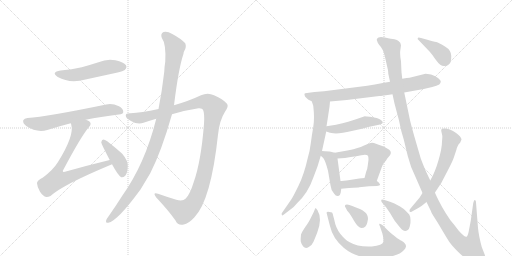
t = 0.00 s
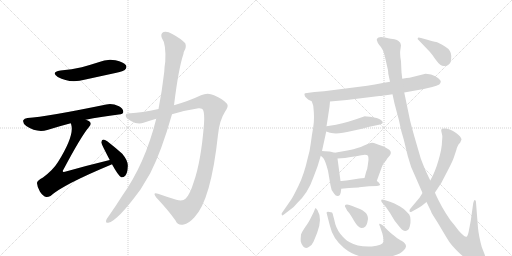
t = 2.94 s
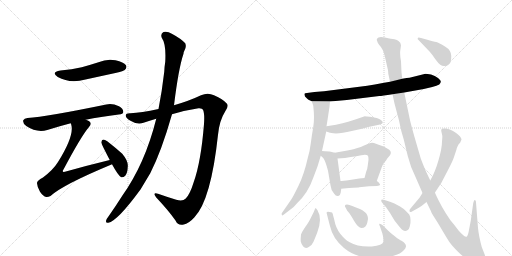
t = 5.88 s
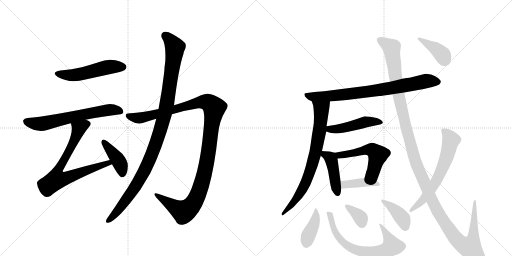
t = 8.82 s
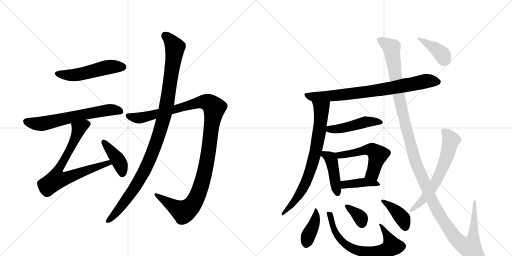
t = 11.76 s
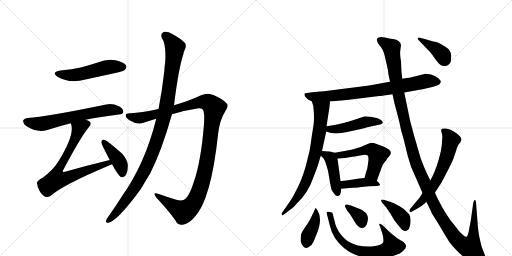
t = 14.70 s

The animated SVG that drew these frames (rendered in a browser with its animation timeline set to each time). Animation: 19 CSS @keyframes rules; one cycle of 14.70 s.

<svg version="1.1" viewBox="0 0 2048 1024" xmlns="http://www.w3.org/2000/svg">
  <g stroke="lightgray" stroke-dasharray="1,1" stroke-width="1" transform="scale(4, 4)">
    <line x1="0" y1="0" x2="256" y2="256"></line>
    <line x1="256" y1="0" x2="0" y2="256"></line>
    <line x1="128" y1="0" x2="128" y2="256"></line>
    <line x1="0" y1="128" x2="256" y2="128"></line>
    <line x1="256" y1="0" x2="512" y2="256"></line>
    <line x1="512" y1="0" x2="256" y2="256"></line>
    <line x1="384" y1="0" x2="384" y2="256"></line>
    <line x1="256" y1="128" x2="512" y2="128"></line>
  </g>
<g transform="scale(1, -1) translate(0, -850)">
   <style type="text/css">
    @keyframes keyframes0 {
      from {
       stroke: black;
       stroke-dashoffset: 517;
       stroke-width: 128;
       }
       63% {
       animation-timing-function: step-end;
       stroke: black;
       stroke-dashoffset: 0;
       stroke-width: 128;
       }
       to {
       stroke: black;
       stroke-width: 1024;
       }
       }
       #make-me-a-hanzi-animation-0 {
         animation: keyframes0 0.670736s both;
         animation-delay: 0.000000s;
         animation-timing-function: linear;
       }
    @keyframes keyframes1 {
      from {
       stroke: black;
       stroke-dashoffset: 640;
       stroke-width: 128;
       }
       68% {
       animation-timing-function: step-end;
       stroke: black;
       stroke-dashoffset: 0;
       stroke-width: 128;
       }
       to {
       stroke: black;
       stroke-width: 1024;
       }
       }
       #make-me-a-hanzi-animation-1 {
         animation: keyframes1 0.770833s both;
         animation-delay: 0.670736s;
         animation-timing-function: linear;
       }
    @keyframes keyframes2 {
      from {
       stroke: black;
       stroke-dashoffset: 748;
       stroke-width: 128;
       }
       71% {
       animation-timing-function: step-end;
       stroke: black;
       stroke-dashoffset: 0;
       stroke-width: 128;
       }
       to {
       stroke: black;
       stroke-width: 1024;
       }
       }
       #make-me-a-hanzi-animation-2 {
         animation: keyframes2 0.858724s both;
         animation-delay: 1.441569s;
         animation-timing-function: linear;
       }
    @keyframes keyframes3 {
      from {
       stroke: black;
       stroke-dashoffset: 410;
       stroke-width: 128;
       }
       57% {
       animation-timing-function: step-end;
       stroke: black;
       stroke-dashoffset: 0;
       stroke-width: 128;
       }
       to {
       stroke: black;
       stroke-width: 1024;
       }
       }
       #make-me-a-hanzi-animation-3 {
         animation: keyframes3 0.583659s both;
         animation-delay: 2.300293s;
         animation-timing-function: linear;
       }
    @keyframes keyframes4 {
      from {
       stroke: black;
       stroke-dashoffset: 1189;
       stroke-width: 128;
       }
       79% {
       animation-timing-function: step-end;
       stroke: black;
       stroke-dashoffset: 0;
       stroke-width: 128;
       }
       to {
       stroke: black;
       stroke-width: 1024;
       }
       }
       #make-me-a-hanzi-animation-4 {
         animation: keyframes4 1.217611s both;
         animation-delay: 2.883952s;
         animation-timing-function: linear;
       }
    @keyframes keyframes5 {
      from {
       stroke: black;
       stroke-dashoffset: 1074;
       stroke-width: 128;
       }
       78% {
       animation-timing-function: step-end;
       stroke: black;
       stroke-dashoffset: 0;
       stroke-width: 128;
       }
       to {
       stroke: black;
       stroke-width: 1024;
       }
       }
       #make-me-a-hanzi-animation-5 {
         animation: keyframes5 1.124023s both;
         animation-delay: 4.101562s;
         animation-timing-function: linear;
       }
    @keyframes keyframes6 {
      from {
       stroke: black;
       stroke-dashoffset: 788;
       stroke-width: 128;
       }
       72% {
       animation-timing-function: step-end;
       stroke: black;
       stroke-dashoffset: 0;
       stroke-width: 128;
       }
       to {
       stroke: black;
       stroke-width: 1024;
       }
       }
       #make-me-a-hanzi-animation-6 {
         animation: keyframes6 0.891276s both;
         animation-delay: 5.225586s;
         animation-timing-function: linear;
       }
    @keyframes keyframes7 {
      from {
       stroke: black;
       stroke-dashoffset: 756;
       stroke-width: 128;
       }
       71% {
       animation-timing-function: step-end;
       stroke: black;
       stroke-dashoffset: 0;
       stroke-width: 128;
       }
       to {
       stroke: black;
       stroke-width: 1024;
       }
       }
       #make-me-a-hanzi-animation-7 {
         animation: keyframes7 0.865234s both;
         animation-delay: 6.116862s;
         animation-timing-function: linear;
       }
    @keyframes keyframes8 {
      from {
       stroke: black;
       stroke-dashoffset: 470;
       stroke-width: 128;
       }
       60% {
       animation-timing-function: step-end;
       stroke: black;
       stroke-dashoffset: 0;
       stroke-width: 128;
       }
       to {
       stroke: black;
       stroke-width: 1024;
       }
       }
       #make-me-a-hanzi-animation-8 {
         animation: keyframes8 0.632487s both;
         animation-delay: 6.982096s;
         animation-timing-function: linear;
       }
    @keyframes keyframes9 {
      from {
       stroke: black;
       stroke-dashoffset: 433;
       stroke-width: 128;
       }
       58% {
       animation-timing-function: step-end;
       stroke: black;
       stroke-dashoffset: 0;
       stroke-width: 128;
       }
       to {
       stroke: black;
       stroke-width: 1024;
       }
       }
       #make-me-a-hanzi-animation-9 {
         animation: keyframes9 0.602376s both;
         animation-delay: 7.614583s;
         animation-timing-function: linear;
       }
    @keyframes keyframes10 {
      from {
       stroke: black;
       stroke-dashoffset: 537;
       stroke-width: 128;
       }
       64% {
       animation-timing-function: step-end;
       stroke: black;
       stroke-dashoffset: 0;
       stroke-width: 128;
       }
       to {
       stroke: black;
       stroke-width: 1024;
       }
       }
       #make-me-a-hanzi-animation-10 {
         animation: keyframes10 0.687012s both;
         animation-delay: 8.216960s;
         animation-timing-function: linear;
       }
    @keyframes keyframes11 {
      from {
       stroke: black;
       stroke-dashoffset: 406;
       stroke-width: 128;
       }
       57% {
       animation-timing-function: step-end;
       stroke: black;
       stroke-dashoffset: 0;
       stroke-width: 128;
       }
       to {
       stroke: black;
       stroke-width: 1024;
       }
       }
       #make-me-a-hanzi-animation-11 {
         animation: keyframes11 0.580404s both;
         animation-delay: 8.903971s;
         animation-timing-function: linear;
       }
    @keyframes keyframes12 {
      from {
       stroke: black;
       stroke-dashoffset: 402;
       stroke-width: 128;
       }
       57% {
       animation-timing-function: step-end;
       stroke: black;
       stroke-dashoffset: 0;
       stroke-width: 128;
       }
       to {
       stroke: black;
       stroke-width: 1024;
       }
       }
       #make-me-a-hanzi-animation-12 {
         animation: keyframes12 0.577148s both;
         animation-delay: 9.484375s;
         animation-timing-function: linear;
       }
    @keyframes keyframes13 {
      from {
       stroke: black;
       stroke-dashoffset: 689;
       stroke-width: 128;
       }
       69% {
       animation-timing-function: step-end;
       stroke: black;
       stroke-dashoffset: 0;
       stroke-width: 128;
       }
       to {
       stroke: black;
       stroke-width: 1024;
       }
       }
       #make-me-a-hanzi-animation-13 {
         animation: keyframes13 0.810710s both;
         animation-delay: 10.061523s;
         animation-timing-function: linear;
       }
    @keyframes keyframes14 {
      from {
       stroke: black;
       stroke-dashoffset: 352;
       stroke-width: 128;
       }
       53% {
       animation-timing-function: step-end;
       stroke: black;
       stroke-dashoffset: 0;
       stroke-width: 128;
       }
       to {
       stroke: black;
       stroke-width: 1024;
       }
       }
       #make-me-a-hanzi-animation-14 {
         animation: keyframes14 0.536458s both;
         animation-delay: 10.872233s;
         animation-timing-function: linear;
       }
    @keyframes keyframes15 {
      from {
       stroke: black;
       stroke-dashoffset: 396;
       stroke-width: 128;
       }
       56% {
       animation-timing-function: step-end;
       stroke: black;
       stroke-dashoffset: 0;
       stroke-width: 128;
       }
       to {
       stroke: black;
       stroke-width: 1024;
       }
       }
       #make-me-a-hanzi-animation-15 {
         animation: keyframes15 0.572266s both;
         animation-delay: 11.408691s;
         animation-timing-function: linear;
       }
    @keyframes keyframes16 {
      from {
       stroke: black;
       stroke-dashoffset: 1384;
       stroke-width: 128;
       }
       82% {
       animation-timing-function: step-end;
       stroke: black;
       stroke-dashoffset: 0;
       stroke-width: 128;
       }
       to {
       stroke: black;
       stroke-width: 1024;
       }
       }
       #make-me-a-hanzi-animation-16 {
         animation: keyframes16 1.376302s both;
         animation-delay: 11.980957s;
         animation-timing-function: linear;
       }
    @keyframes keyframes17 {
      from {
       stroke: black;
       stroke-dashoffset: 638;
       stroke-width: 128;
       }
       67% {
       animation-timing-function: step-end;
       stroke: black;
       stroke-dashoffset: 0;
       stroke-width: 128;
       }
       to {
       stroke: black;
       stroke-width: 1024;
       }
       }
       #make-me-a-hanzi-animation-17 {
         animation: keyframes17 0.769206s both;
         animation-delay: 13.357259s;
         animation-timing-function: linear;
       }
    @keyframes keyframes18 {
      from {
       stroke: black;
       stroke-dashoffset: 392;
       stroke-width: 128;
       }
       56% {
       animation-timing-function: step-end;
       stroke: black;
       stroke-dashoffset: 0;
       stroke-width: 128;
       }
       to {
       stroke: black;
       stroke-width: 1024;
       }
       }
       #make-me-a-hanzi-animation-18 {
         animation: keyframes18 0.569010s both;
         animation-delay: 14.126465s;
         animation-timing-function: linear;
       }
</style>
<path d="M 242 568 Q 202 561 231 542 Q 279 515 342 532 L 466 559 Q 494 566 499 570 Q 509 579 504 589 Q 495 602 462 609 Q 428 616 394 601 Q 363 591 327 581 Q 288 572 242 568 Z" fill="lightgray"></path> 
<path d="M 343 371 Q 401 383 475 392 Q 493 393 493 402 Q 494 415 476 425 Q 448 438 425 432 Q 187 383 110 378 Q 97 377 93 369 Q 90 357 105 346 Q 147 318 189 330 Q 240 346 283 357 L 343 371 Z" fill="lightgray"></path> 
<path d="M 439 210 Q 352 189 260 163 Q 253 162 252 163 Q 249 166 255 174 Q 325 306 356 342 Q 368 355 358 364 Q 352 368 343 371 C 316 384 276 386 283 357 Q 284 356 285 351 Q 298 308 232 202 Q 213 171 172 140 Q 147 127 148 117 Q 149 101 160 83 Q 172 65 185 62 Q 192 61 202 66 Q 251 111 446 192 Q 446 193 448 193 C 476 205 468 217 439 210 Z" fill="lightgray"></path> 
<path d="M 448 193 Q 473 147 485 141 Q 494 140 501 147 Q 510 157 511 183 Q 514 205 489 235 Q 461 260 429 285 Q 419 292 413 292 Q 407 291 405 281 Q 405 275 439 210 L 448 193 Z" fill="lightgray"></path> 
<path d="M 688 393 Q 740 409 794 417 Q 809 418 812 411 Q 819 396 816 354 Q 804 203 775 122 Q 760 73 743 56 Q 731 43 705 51 Q 666 63 632 75 Q 608 82 625 60 Q 674 8 702 -32 Q 712 -54 735 -48 Q 754 -45 777 -20 Q 844 49 872 311 Q 878 369 900 403 Q 916 425 908 435 Q 892 454 856 469 Q 831 482 804 469 Q 758 447 696 429 L 634 414 Q 564 399 522 397 Q 503 398 503 388 Q 502 378 524 366 Q 551 350 574 359 Q 598 368 625 375 L 688 393 Z" fill="lightgray"></path> 
<path d="M 625 375 Q 580 195 489 67 Q 462 24 433 -17 Q 427 -24 425 -30 Q 421 -43 433 -41 Q 469 -35 562 92 L 601 157 Q 646 245 688 393 L 696 429 Q 714 576 734 635 Q 734 641 737 646 Q 747 662 741 677 Q 723 696 689 714 Q 668 727 654 722 Q 641 715 647 699 Q 665 674 661 603 Q 658 585 657 563 Q 648 485 634 414 L 625 375 Z" fill="lightgray"></path> 
<path d="M 1320 444 L 1387 450 L 1517 466 Q 1527 466 1570 473 L 1617 480 L 1695 494 L 1729 502 Q 1748 507 1757 512 Q 1763 518 1763 523 Q 1764 528 1752 538 Q 1740 548 1724 552 Q 1708 555 1702 555 L 1638 539 Q 1629 539 1609 535 L 1560 523 L 1531 518 Q 1499 511 1469 507 L 1296 485 L 1258 482 L 1228 478 Q 1219 478 1218 475 Q 1217 472 1220 464 L 1228 456 Q 1233 451 1236 450 L 1247 445 L 1320 444 Z" fill="lightgray"></path> 
<path d="M 1318 423 L 1320 444 C 1323 474 1238 473 1247 445 L 1253 427 Q 1259 376 1253 342 Q 1247 308 1243 276 Q 1239 243 1231 218 Q 1216 151 1194 107 Q 1172 62 1165 52 L 1129 0 Q 1125 -4 1127 -9 Q 1129 -15 1137 -7 L 1163 13 Q 1173 19 1189 38 Q 1232 78 1253 139 L 1270 184 L 1283 227 L 1288 246 L 1305 324 L 1306 345 L 1310 370 L 1318 423 Z" fill="lightgray"></path> 
<path d="M 1305 324 L 1320 319 L 1333 317 Q 1358 314 1407 326 Q 1456 337 1473 342 L 1516 351 Q 1541 356 1525 369 Q 1518 374 1507 378 L 1480 383 Q 1464 385 1459 385 L 1427 374 Q 1400 364 1344 351 L 1306 345 C 1276 340 1277 333 1305 324 Z" fill="lightgray"></path> 
<path d="M 1283 227 L 1293 218 Q 1301 209 1312 167 L 1322 109 Q 1324 88 1336 76 Q 1344 64 1353 66 Q 1362 69 1363 80 L 1365 95 L 1362 126 L 1350 216 C 1347 237 1347 237 1339 239 L 1323 243 Q 1314 245 1288 246 C 1261 247 1261 247 1283 227 Z" fill="lightgray"></path> 
<path d="M 1507 126 L 1523 170 Q 1531 194 1538 201 Q 1545 208 1549 216 L 1560 229 Q 1568 242 1557 251 Q 1541 262 1529 266 Q 1518 269 1504 275 Q 1491 281 1482 278 Q 1473 275 1454 267 Q 1435 258 1395 249 L 1339 239 C 1309 234 1320 214 1350 216 L 1380 218 L 1403 222 Q 1426 224 1445 229 Q 1465 234 1472 227 Q 1474 221 1474 211 L 1471 188 Q 1470 176 1465 164 L 1458 138 C 1450 109 1497 98 1507 126 Z" fill="lightgray"></path> 
<path d="M 1365 95 L 1396 98 Q 1436 100 1437 101 L 1476 105 L 1508 106 Q 1519 108 1520 110 Q 1521 112 1517 117 Q 1514 122 1507 126 C 1485 141 1485 141 1458 138 L 1437 136 L 1399 130 Q 1370 126 1362 126 C 1332 125 1335 92 1365 95 Z" fill="lightgray"></path> 
<path d="M 1270 9 L 1263 18 Q 1261 18 1255 2 L 1240 -28 Q 1236 -37 1221 -58 Q 1207 -79 1204 -88 Q 1202 -107 1203 -116 Q 1205 -126 1213 -136 Q 1222 -146 1235 -138 Q 1249 -130 1254 -117 L 1268 -83 Q 1291 -26 1270 9 Z" fill="lightgray"></path> 
<path d="M 1323 1 Q 1321 2 1318 2 Q 1304 5 1307 -4 L 1319 -51 Q 1331 -105 1376 -142 Q 1421 -179 1483 -182 Q 1521 -184 1543 -180 Q 1599 -171 1616 -150 Q 1622 -144 1624 -136 Q 1625 -124 1606 -113 Q 1599 -111 1578 -94 Q 1558 -78 1553 -73 L 1532 -52 Q 1522 -44 1518 -45 Q 1515 -47 1520 -56 L 1527 -77 Q 1529 -79 1532 -95 Q 1535 -111 1533 -118 Q 1531 -131 1487 -136 Q 1432 -139 1397 -118 Q 1380 -109 1361 -85 Q 1343 -62 1337 -29 L 1332 -10 Q 1332 -6 1330 -4 Q 1331 1 1323 1 Z" fill="lightgray"></path> 
<path d="M 1469 -41 L 1472 -26 Q 1472 -9 1460 1 Q 1448 11 1442 13 L 1419 22 Q 1384 39 1380 28 Q 1379 24 1381 22 L 1389 7 L 1395 0 Q 1400 -5 1416 -33 Q 1433 -62 1446 -62 Q 1464 -62 1469 -41 Z" fill="lightgray"></path> 
<path d="M 1560 43 L 1538 50 Q 1526 54 1525 50 Q 1524 45 1528 40 L 1545 20 L 1560 -2 L 1578 -32 L 1596 -55 Q 1609 -71 1616 -73 Q 1624 -75 1631 -70 Q 1636 -68 1639 -56 Q 1643 -44 1642 -30 Q 1642 -16 1637 -8 Q 1611 21 1589 30 Q 1581 35 1560 43 Z" fill="lightgray"></path> 
<path d="M 1570 473 L 1578 436 L 1596 368 Q 1604 326 1615 292 L 1631 226 Q 1643 178 1663 140 L 1690 78 L 1706 42 L 1724 5 Q 1724 2 1737 -19 Q 1751 -40 1770 -73 Q 1790 -107 1799 -120 Q 1808 -133 1831 -156 Q 1855 -180 1878 -194 Q 1901 -208 1916 -209 Q 1931 -210 1935 -206 Q 1947 -194 1939 -169 L 1927 -138 Q 1915 -93 1912 -62 L 1904 40 Q 1904 47 1901 49 Q 1898 51 1896 47 L 1893 38 L 1883 -33 L 1874 -80 Q 1870 -96 1866 -97 Q 1857 -98 1835 -73 Q 1813 -44 1805 -35 Q 1798 -26 1782 -1 Q 1767 23 1754 49 Q 1741 75 1740 80 L 1721 128 L 1705 162 Q 1697 179 1683 216 L 1658 302 Q 1642 359 1639 374 L 1617 480 L 1609 535 L 1606 561 L 1604 605 Q 1599 633 1601 647 L 1604 669 L 1601 679 L 1594 686 Q 1589 691 1578 693 Q 1567 694 1540 700 Q 1514 706 1508 695 Q 1506 689 1509 685 Q 1509 681 1517 670 Q 1532 655 1539 626 L 1552 569 Q 1553 562 1553 556 L 1560 523 L 1570 473 Z" fill="lightgray"></path> 
<path d="M 1690 78 L 1678 59 L 1642 16 Q 1637 11 1638 5 Q 1640 -1 1648 4 L 1666 14 Q 1674 18 1686 26 L 1706 42 L 1740 80 L 1765 118 L 1790 166 Q 1812 208 1816 222 L 1825 249 Q 1826 250 1826 253 Q 1826 256 1834 272 L 1841 280 Q 1845 290 1846 291 Q 1846 303 1823 319 Q 1800 334 1784 336 Q 1769 337 1767 335 Q 1764 330 1765 326 L 1769 308 Q 1770 306 1768 284 Q 1768 257 1754 209 Q 1740 160 1721 128 L 1690 78 Z" fill="lightgray"></path> 
<path d="M 1675 689 L 1719 643 Q 1728 633 1740 615 Q 1753 597 1761 591 Q 1770 584 1781 586 Q 1793 588 1799 596 Q 1805 603 1805 626 Q 1805 649 1780 664 Q 1755 679 1745 682 Q 1735 684 1706 692 L 1684 698 Q 1673 703 1671 698 Q 1669 693 1675 689 Z" fill="lightgray"></path> 
      <clipPath id="make-me-a-hanzi-clip-0">
      <path d="M 242 568 Q 202 561 231 542 Q 279 515 342 532 L 466 559 Q 494 566 499 570 Q 509 579 504 589 Q 495 602 462 609 Q 428 616 394 601 Q 363 591 327 581 Q 288 572 242 568 Z" fill="lightgray"></path>
      </clipPath>
      <path clip-path="url(#make-me-a-hanzi-clip-0)" d="M 234 556 L 297 550 L 431 582 L 491 582 " fill="none" id="make-me-a-hanzi-animation-0" stroke-dasharray="389 778" stroke-linecap="round"></path>

      <clipPath id="make-me-a-hanzi-clip-1">
      <path d="M 343 371 Q 401 383 475 392 Q 493 393 493 402 Q 494 415 476 425 Q 448 438 425 432 Q 187 383 110 378 Q 97 377 93 369 Q 90 357 105 346 Q 147 318 189 330 Q 240 346 283 357 L 343 371 Z" fill="lightgray"></path>
      </clipPath>
      <path clip-path="url(#make-me-a-hanzi-clip-1)" d="M 104 364 L 167 355 L 394 405 L 442 411 L 481 405 " fill="none" id="make-me-a-hanzi-animation-1" stroke-dasharray="512 1024" stroke-linecap="round"></path>

      <clipPath id="make-me-a-hanzi-clip-2">
      <path d="M 439 210 Q 352 189 260 163 Q 253 162 252 163 Q 249 166 255 174 Q 325 306 356 342 Q 368 355 358 364 Q 352 368 343 371 C 316 384 276 386 283 357 Q 284 356 285 351 Q 298 308 232 202 Q 213 171 172 140 Q 147 127 148 117 Q 149 101 160 83 Q 172 65 185 62 Q 192 61 202 66 Q 251 111 446 192 Q 446 193 448 193 C 476 205 468 217 439 210 Z" fill="lightgray"></path>
      </clipPath>
      <path clip-path="url(#make-me-a-hanzi-clip-2)" d="M 349 354 L 315 335 L 292 277 L 229 161 L 226 132 L 256 135 L 420 195 L 445 197 " fill="none" id="make-me-a-hanzi-animation-2" stroke-dasharray="620 1240" stroke-linecap="round"></path>

      <clipPath id="make-me-a-hanzi-clip-3">
      <path d="M 448 193 Q 473 147 485 141 Q 494 140 501 147 Q 510 157 511 183 Q 514 205 489 235 Q 461 260 429 285 Q 419 292 413 292 Q 407 291 405 281 Q 405 275 439 210 L 448 193 Z" fill="lightgray"></path>
      </clipPath>
      <path clip-path="url(#make-me-a-hanzi-clip-3)" d="M 414 283 L 472 211 L 486 178 L 488 152 " fill="none" id="make-me-a-hanzi-animation-3" stroke-dasharray="282 564" stroke-linecap="round"></path>

      <clipPath id="make-me-a-hanzi-clip-4">
      <path d="M 688 393 Q 740 409 794 417 Q 809 418 812 411 Q 819 396 816 354 Q 804 203 775 122 Q 760 73 743 56 Q 731 43 705 51 Q 666 63 632 75 Q 608 82 625 60 Q 674 8 702 -32 Q 712 -54 735 -48 Q 754 -45 777 -20 Q 844 49 872 311 Q 878 369 900 403 Q 916 425 908 435 Q 892 454 856 469 Q 831 482 804 469 Q 758 447 696 429 L 634 414 Q 564 399 522 397 Q 503 398 503 388 Q 502 378 524 366 Q 551 350 574 359 Q 598 368 625 375 L 688 393 Z" fill="lightgray"></path>
      </clipPath>
      <path clip-path="url(#make-me-a-hanzi-clip-4)" d="M 513 386 L 563 379 L 809 443 L 837 438 L 857 419 L 827 197 L 811 128 L 774 37 L 754 15 L 733 4 L 625 69 " fill="none" id="make-me-a-hanzi-animation-4" stroke-dasharray="1061 2122" stroke-linecap="round"></path>

      <clipPath id="make-me-a-hanzi-clip-5">
      <path d="M 625 375 Q 580 195 489 67 Q 462 24 433 -17 Q 427 -24 425 -30 Q 421 -43 433 -41 Q 469 -35 562 92 L 601 157 Q 646 245 688 393 L 696 429 Q 714 576 734 635 Q 734 641 737 646 Q 747 662 741 677 Q 723 696 689 714 Q 668 727 654 722 Q 641 715 647 699 Q 665 674 661 603 Q 658 585 657 563 Q 648 485 634 414 L 625 375 Z" fill="lightgray"></path>
      </clipPath>
      <path clip-path="url(#make-me-a-hanzi-clip-5)" d="M 661 707 L 700 661 L 669 443 L 644 339 L 587 185 L 537 95 L 476 13 L 434 -32 " fill="none" id="make-me-a-hanzi-animation-5" stroke-dasharray="946 1892" stroke-linecap="round"></path>

      <clipPath id="make-me-a-hanzi-clip-6">
      <path d="M 1320 444 L 1387 450 L 1517 466 Q 1527 466 1570 473 L 1617 480 L 1695 494 L 1729 502 Q 1748 507 1757 512 Q 1763 518 1763 523 Q 1764 528 1752 538 Q 1740 548 1724 552 Q 1708 555 1702 555 L 1638 539 Q 1629 539 1609 535 L 1560 523 L 1531 518 Q 1499 511 1469 507 L 1296 485 L 1258 482 L 1228 478 Q 1219 478 1218 475 Q 1217 472 1220 464 L 1228 456 Q 1233 451 1236 450 L 1247 445 L 1320 444 Z" fill="lightgray"></path>
      </clipPath>
      <path clip-path="url(#make-me-a-hanzi-clip-6)" d="M 1225 471 L 1249 463 L 1365 470 L 1539 493 L 1703 526 L 1751 522 " fill="none" id="make-me-a-hanzi-animation-6" stroke-dasharray="660 1320" stroke-linecap="round"></path>

      <clipPath id="make-me-a-hanzi-clip-7">
      <path d="M 1318 423 L 1320 444 C 1323 474 1238 473 1247 445 L 1253 427 Q 1259 376 1253 342 Q 1247 308 1243 276 Q 1239 243 1231 218 Q 1216 151 1194 107 Q 1172 62 1165 52 L 1129 0 Q 1125 -4 1127 -9 Q 1129 -15 1137 -7 L 1163 13 Q 1173 19 1189 38 Q 1232 78 1253 139 L 1270 184 L 1283 227 L 1288 246 L 1305 324 L 1306 345 L 1310 370 L 1318 423 Z" fill="lightgray"></path>
      </clipPath>
      <path clip-path="url(#make-me-a-hanzi-clip-7)" d="M 1254 442 L 1285 414 L 1280 341 L 1259 227 L 1214 100 L 1175 41 L 1131 -5 " fill="none" id="make-me-a-hanzi-animation-7" stroke-dasharray="628 1256" stroke-linecap="round"></path>

      <clipPath id="make-me-a-hanzi-clip-8">
      <path d="M 1305 324 L 1320 319 L 1333 317 Q 1358 314 1407 326 Q 1456 337 1473 342 L 1516 351 Q 1541 356 1525 369 Q 1518 374 1507 378 L 1480 383 Q 1464 385 1459 385 L 1427 374 Q 1400 364 1344 351 L 1306 345 C 1276 340 1277 333 1305 324 Z" fill="lightgray"></path>
      </clipPath>
      <path clip-path="url(#make-me-a-hanzi-clip-8)" d="M 1313 339 L 1319 333 L 1350 334 L 1461 362 L 1521 360 " fill="none" id="make-me-a-hanzi-animation-8" stroke-dasharray="342 684" stroke-linecap="round"></path>

      <clipPath id="make-me-a-hanzi-clip-9">
      <path d="M 1283 227 L 1293 218 Q 1301 209 1312 167 L 1322 109 Q 1324 88 1336 76 Q 1344 64 1353 66 Q 1362 69 1363 80 L 1365 95 L 1362 126 L 1350 216 C 1347 237 1347 237 1339 239 L 1323 243 Q 1314 245 1288 246 C 1261 247 1261 247 1283 227 Z" fill="lightgray"></path>
      </clipPath>
      <path clip-path="url(#make-me-a-hanzi-clip-9)" d="M 1295 239 L 1325 211 L 1350 77 " fill="none" id="make-me-a-hanzi-animation-9" stroke-dasharray="305 610" stroke-linecap="round"></path>

      <clipPath id="make-me-a-hanzi-clip-10">
      <path d="M 1507 126 L 1523 170 Q 1531 194 1538 201 Q 1545 208 1549 216 L 1560 229 Q 1568 242 1557 251 Q 1541 262 1529 266 Q 1518 269 1504 275 Q 1491 281 1482 278 Q 1473 275 1454 267 Q 1435 258 1395 249 L 1339 239 C 1309 234 1320 214 1350 216 L 1380 218 L 1403 222 Q 1426 224 1445 229 Q 1465 234 1472 227 Q 1474 221 1474 211 L 1471 188 Q 1470 176 1465 164 L 1458 138 C 1450 109 1497 98 1507 126 Z" fill="lightgray"></path>
      </clipPath>
      <path clip-path="url(#make-me-a-hanzi-clip-10)" d="M 1347 236 L 1358 229 L 1372 230 L 1470 252 L 1499 244 L 1512 230 L 1496 172 L 1491 157 L 1466 143 " fill="none" id="make-me-a-hanzi-animation-10" stroke-dasharray="409 818" stroke-linecap="round"></path>

      <clipPath id="make-me-a-hanzi-clip-11">
      <path d="M 1365 95 L 1396 98 Q 1436 100 1437 101 L 1476 105 L 1508 106 Q 1519 108 1520 110 Q 1521 112 1517 117 Q 1514 122 1507 126 C 1485 141 1485 141 1458 138 L 1437 136 L 1399 130 Q 1370 126 1362 126 C 1332 125 1335 92 1365 95 Z" fill="lightgray"></path>
      </clipPath>
      <path clip-path="url(#make-me-a-hanzi-clip-11)" d="M 1366 119 L 1387 112 L 1460 121 L 1498 118 L 1513 111 " fill="none" id="make-me-a-hanzi-animation-11" stroke-dasharray="278 556" stroke-linecap="round"></path>

      <clipPath id="make-me-a-hanzi-clip-12">
      <path d="M 1270 9 L 1263 18 Q 1261 18 1255 2 L 1240 -28 Q 1236 -37 1221 -58 Q 1207 -79 1204 -88 Q 1202 -107 1203 -116 Q 1205 -126 1213 -136 Q 1222 -146 1235 -138 Q 1249 -130 1254 -117 L 1268 -83 Q 1291 -26 1270 9 Z" fill="lightgray"></path>
      </clipPath>
      <path clip-path="url(#make-me-a-hanzi-clip-12)" d="M 1266 13 L 1259 -38 L 1232 -96 L 1225 -126 " fill="none" id="make-me-a-hanzi-animation-12" stroke-dasharray="274 548" stroke-linecap="round"></path>

      <clipPath id="make-me-a-hanzi-clip-13">
      <path d="M 1323 1 Q 1321 2 1318 2 Q 1304 5 1307 -4 L 1319 -51 Q 1331 -105 1376 -142 Q 1421 -179 1483 -182 Q 1521 -184 1543 -180 Q 1599 -171 1616 -150 Q 1622 -144 1624 -136 Q 1625 -124 1606 -113 Q 1599 -111 1578 -94 Q 1558 -78 1553 -73 L 1532 -52 Q 1522 -44 1518 -45 Q 1515 -47 1520 -56 L 1527 -77 Q 1529 -79 1532 -95 Q 1535 -111 1533 -118 Q 1531 -131 1487 -136 Q 1432 -139 1397 -118 Q 1380 -109 1361 -85 Q 1343 -62 1337 -29 L 1332 -10 Q 1332 -6 1330 -4 Q 1331 1 1323 1 Z" fill="lightgray"></path>
      </clipPath>
      <path clip-path="url(#make-me-a-hanzi-clip-13)" d="M 1316 -8 L 1342 -82 L 1358 -105 L 1402 -141 L 1451 -157 L 1493 -160 L 1533 -154 L 1568 -135 L 1525 -49 " fill="none" id="make-me-a-hanzi-animation-13" stroke-dasharray="561 1122" stroke-linecap="round"></path>

      <clipPath id="make-me-a-hanzi-clip-14">
      <path d="M 1469 -41 L 1472 -26 Q 1472 -9 1460 1 Q 1448 11 1442 13 L 1419 22 Q 1384 39 1380 28 Q 1379 24 1381 22 L 1389 7 L 1395 0 Q 1400 -5 1416 -33 Q 1433 -62 1446 -62 Q 1464 -62 1469 -41 Z" fill="lightgray"></path>
      </clipPath>
      <path clip-path="url(#make-me-a-hanzi-clip-14)" d="M 1386 26 L 1438 -16 L 1448 -43 " fill="none" id="make-me-a-hanzi-animation-14" stroke-dasharray="224 448" stroke-linecap="round"></path>

      <clipPath id="make-me-a-hanzi-clip-15">
      <path d="M 1560 43 L 1538 50 Q 1526 54 1525 50 Q 1524 45 1528 40 L 1545 20 L 1560 -2 L 1578 -32 L 1596 -55 Q 1609 -71 1616 -73 Q 1624 -75 1631 -70 Q 1636 -68 1639 -56 Q 1643 -44 1642 -30 Q 1642 -16 1637 -8 Q 1611 21 1589 30 Q 1581 35 1560 43 Z" fill="lightgray"></path>
      </clipPath>
      <path clip-path="url(#make-me-a-hanzi-clip-15)" d="M 1532 47 L 1609 -22 L 1621 -57 " fill="none" id="make-me-a-hanzi-animation-15" stroke-dasharray="268 536" stroke-linecap="round"></path>

      <clipPath id="make-me-a-hanzi-clip-16">
      <path d="M 1570 473 L 1578 436 L 1596 368 Q 1604 326 1615 292 L 1631 226 Q 1643 178 1663 140 L 1690 78 L 1706 42 L 1724 5 Q 1724 2 1737 -19 Q 1751 -40 1770 -73 Q 1790 -107 1799 -120 Q 1808 -133 1831 -156 Q 1855 -180 1878 -194 Q 1901 -208 1916 -209 Q 1931 -210 1935 -206 Q 1947 -194 1939 -169 L 1927 -138 Q 1915 -93 1912 -62 L 1904 40 Q 1904 47 1901 49 Q 1898 51 1896 47 L 1893 38 L 1883 -33 L 1874 -80 Q 1870 -96 1866 -97 Q 1857 -98 1835 -73 Q 1813 -44 1805 -35 Q 1798 -26 1782 -1 Q 1767 23 1754 49 Q 1741 75 1740 80 L 1721 128 L 1705 162 Q 1697 179 1683 216 L 1658 302 Q 1642 359 1639 374 L 1617 480 L 1609 535 L 1606 561 L 1604 605 Q 1599 633 1601 647 L 1604 669 L 1601 679 L 1594 686 Q 1589 691 1578 693 Q 1567 694 1540 700 Q 1514 706 1508 695 Q 1506 689 1509 685 Q 1509 681 1517 670 Q 1532 655 1539 626 L 1552 569 Q 1553 562 1553 556 L 1560 523 L 1570 473 Z" fill="lightgray"></path>
      </clipPath>
      <path clip-path="url(#make-me-a-hanzi-clip-16)" d="M 1517 691 L 1566 657 L 1592 483 L 1622 348 L 1660 209 L 1724 57 L 1760 -12 L 1825 -106 L 1852 -129 L 1881 -140 L 1894 -101 L 1900 44 " fill="none" id="make-me-a-hanzi-animation-16" stroke-dasharray="1256 2512" stroke-linecap="round"></path>

      <clipPath id="make-me-a-hanzi-clip-17">
      <path d="M 1690 78 L 1678 59 L 1642 16 Q 1637 11 1638 5 Q 1640 -1 1648 4 L 1666 14 Q 1674 18 1686 26 L 1706 42 L 1740 80 L 1765 118 L 1790 166 Q 1812 208 1816 222 L 1825 249 Q 1826 250 1826 253 Q 1826 256 1834 272 L 1841 280 Q 1845 290 1846 291 Q 1846 303 1823 319 Q 1800 334 1784 336 Q 1769 337 1767 335 Q 1764 330 1765 326 L 1769 308 Q 1770 306 1768 284 Q 1768 257 1754 209 Q 1740 160 1721 128 L 1690 78 Z" fill="lightgray"></path>
      </clipPath>
      <path clip-path="url(#make-me-a-hanzi-clip-17)" d="M 1771 329 L 1793 309 L 1803 290 L 1774 186 L 1743 123 L 1706 68 L 1643 9 " fill="none" id="make-me-a-hanzi-animation-17" stroke-dasharray="510 1020" stroke-linecap="round"></path>

      <clipPath id="make-me-a-hanzi-clip-18">
      <path d="M 1675 689 L 1719 643 Q 1728 633 1740 615 Q 1753 597 1761 591 Q 1770 584 1781 586 Q 1793 588 1799 596 Q 1805 603 1805 626 Q 1805 649 1780 664 Q 1755 679 1745 682 Q 1735 684 1706 692 L 1684 698 Q 1673 703 1671 698 Q 1669 693 1675 689 Z" fill="lightgray"></path>
      </clipPath>
      <path clip-path="url(#make-me-a-hanzi-clip-18)" d="M 1678 696 L 1758 643 L 1780 610 " fill="none" id="make-me-a-hanzi-animation-18" stroke-dasharray="264 528" stroke-linecap="round"></path>

</g>
</svg>
